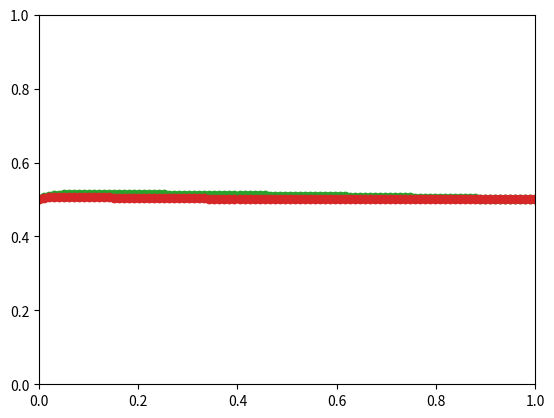

This figure's Python source:
# coding: utf-8
import numpy as np
import matplotlib.pyplot as plt


class Naca_4_digit(object):
    def __init__(self, int_4, attack_angle_deg, resolution, auto_normalize = True, monotonization = True,
                 quasi_equidistant = True,
                 length_adjust = False, from5digit = False, closed_te = True):
        if from5digit == False:
            self.m = float(int_4[0]) / 100  # maximum camber
            self.p = float(int_4[1]) / 10  # position of the maximum camber
            self.t = float(int_4[2:4]) / 100  # maximum thickness
            self.load_setting(attack_angle_deg, resolution, quasi_equidistant, length_adjust)
            self.closed = closed_te
            self.__y_c()
            self.__dyc_dx()
        self.__y_t()
        self.theta = np.arctan(self.dyc_dx)
        self.get_surface()
        self.get_center_and_length()
        
        if auto_normalize:
            self.normalize()
        
        if monotonization:
            self.monotonize()
        
        if quasi_equidistant == True:
            self.get_quasi_equidistant_line()
    
    def load_setting(self, attack_angle_deg, resolution, quasi_equidistant = True, length_adjust = False):
        self.use_quasi_equidistant = quasi_equidistant
        self.reshape = length_adjust
        if quasi_equidistant == True:
            self.resolution = 100 * resolution
        else:
            self.resolution = resolution
        self.new_resolution = resolution
        self.attack_angle = attack_angle_deg
        self.x = np.linspace(start = 0, stop = 1, num = self.resolution)
    
    def get_max_and_min(self):
        self.x_max = max(np.max(self.x_u), np.max(self.x_l))
        self.x_min = min(np.min(self.x_u), np.min(self.x_l))
        self.y_max = max(np.max(self.y_u), np.max(self.y_l))
        self.y_min = min(np.min(self.y_u), np.min(self.y_l))
    
    def get_center_and_length(self):
        self.get_max_and_min()
        self.center_x = 0.5 * (self.x_max + self.x_min)
        self.center_y = 0.5 * (self.y_max + self.y_min)
        self.length_x = (self.x_max - self.x_min)
        self.length_y = (self.y_max - self.y_min)
    
    def normalize(self):
        self.get_center_and_length()
        self.x_u = (self.x_u - self.center_x) / self.length_x
        self.x_l = (self.x_l - self.center_x) / self.length_x
        self.y_u = (self.y_u - self.center_y) / self.length_x + self.center_y
        self.y_l = (self.y_l - self.center_y) / self.length_x + self.center_y
        self.get_center_and_length()
        self.x_u -= self.x_min
        self.x_l -= self.x_min
    
    def monotonize(self):
        # x方向の座標変換を単調にするため，端部でx_u, x_lの一部の点を互いにやり取りする
        x_u = self.x_u.tolist()
        x_l = self.x_l.tolist()
        y_u = self.y_u.tolist()
        y_l = self.y_l.tolist()
        size_u = len(x_u)
        passing = np.zeros(size_u)
        for i in range(size_u - 1):
            if self.x_u[i] > self.x_u[i + 1]:
                passing[i] = 1
        
        k = 0
        for i in range(size_u - 1):
            if passing[i] == 1:
                x_l.insert(0, x_u.pop(k))
                y_l.insert(0, y_u.pop(k))
                k -= 1
            k += 1
        
        size_l = len(x_l)
        passing = np.zeros(size_l)
        for j in range(int(size_l / 2), size_l - 1):
            if x_l[j] > x_l[j + 1]:
                passing[j] = 1
        
        k = size_l - 1
        for j in range(size_l - 1, -1, -1):
            if passing[j] == 1:
                x_u.append(x_l.pop(k))
                y_u.append(y_l.pop(k))
                k -= 1
            k -= 1
        
        self.x_u = np.array(x_u)
        self.x_l = np.array(x_l)
        self.y_u = np.array(y_u)
        self.y_l = np.array(y_l)
    
    def __y_c(self):
        x_lt_p = lambda m, p, x: m / (p ** 2) * (2.0 * p * x - x ** 2)
        x_ge_p = lambda m, p, x: m / ((1 - p) ** 2) * ((1.0 - 2.0 * p) + 2.0 * p * x - x ** 2)
        
        m = self.m
        p = self.p
        x = self.x
        if ((p != 0) and (p != 1)):
            self.y_c = np.where(x < p, x_lt_p(m, p, x), x_ge_p(m, p, x))
        elif (p == 0):
            self.y_c = m * (1.0 - x ** 2)
        elif (p == 1):
            self.y_c = m * (2.0 * x - x ** 2)
    
    def __y_t(self):
        t = self.t
        x = self.x
        a0 = 0.2969
        a1 = -0.1260
        a2 = -0.3516
        a3 = 0.2843
        if self.closed:
            a4 = -0.1036
        else:
            a4 = -0.1015
        self.y_t = t / 0.2 * (a0 * np.sqrt(x) + a1 * x + a2 * x ** 2 + a3 * x ** 3 + a4 * x ** 4)
    
    def __dyc_dx(self):
        x_lt_p = lambda m, p, x: 2.0 * m / (p ** 2) * (p - x)
        x_ge_p = lambda m, p, x: 2.0 * m / ((1.0 - p) ** 2) * (p - x)
        
        m = self.m
        p = self.p
        x = self.x
        if ((p != 0) and (p != 1)):
            self.dyc_dx = np.where(x < p, x_lt_p(m, p, x), x_ge_p(m, p, x))
        elif (p == 0):
            self.dyc_dx = - 2.0 * m * x
        elif (p == 1):
            self.dyc_dx = 2.0 * m * (1.0 - x)
    
    def get_surface(self):
        # original NACA-4digit wings
        # upper
        vec_l = np.full((3, self.resolution), 1.0)
        vec_u = np.full((3, self.resolution), 1.0)
        
        vec_u[0] = self.x - self.y_t * np.sin(self.theta) - 0.5
        vec_u[1] = self.y_c + self.y_t * np.cos(self.theta)
        # lower
        vec_l[0] = self.x + self.y_t * np.sin(self.theta) - 0.5
        vec_l[1] = self.y_c - self.y_t * np.cos(self.theta)
        
        attack_angle = self.attack_angle / 180 * (np.pi)
        rotMat = np.array(
            [[np.cos(attack_angle), np.sin(attack_angle), 0], [- np.sin(attack_angle), np.cos(attack_angle), 0],
             [0, 0, 1]])
        
        rot_l = rotMat.dot(vec_l)
        rot_u = rotMat.dot(vec_u)
        
        if self.reshape == True:
            x_min = min(np.min(rot_l[0]), np.min(rot_u[0]))
            x_max = max(np.max(rot_l[0]), np.max(rot_u[0]))
            rate = 1.0 / (x_max - x_min)
            
            if rate != 1.0:
                expMat = np.array([[rate, 0, 0], [0, rate, 0], [0, 0, 1]])
                rot_l = expMat.dot(rot_l)
                rot_u = expMat.dot(rot_u)
        
        self.x_l = rot_l[0] + 0.5
        self.y_l = rot_l[1] + 0.5
        self.x_u = rot_u[0] + 0.5
        self.y_u = rot_u[1] + 0.5
    
    def plot(self):
        plt.xlim([0, 1])
        plt.ylim([0, 1])
        plt.plot(self.x_u, self.y_u)
        plt.plot(self.x_l, self.y_l)
        plt.show()
    
    def get_quasi_equidistant_line(self):
        new_resolution = self.new_resolution
        x_min = min(np.min(self.x_u), np.min(self.x_l))
        x_max = max(np.max(self.x_u), np.max(self.x_l))
        
        if self.reshape == False:
            self.equidistant_x = np.linspace(start = 0, stop = 1, num = new_resolution)
        else:
            self.equidistant_x = np.linspace(start = x_min, stop = x_max, num = new_resolution)
        self.equidistant_y_l = np.zeros(new_resolution)
        self.equidistant_y_u = np.zeros(new_resolution)
        for index in range(new_resolution):
            if ((x_min <= self.equidistant_x[index]) and (x_max >= self.equidistant_x[index])):
                self.equidistant_y_l[index] = self.y_l[np.argmin(np.abs(self.x_l - self.equidistant_x[index]))]
                self.equidistant_y_u[index] = self.y_u[np.argmin(np.abs(self.x_u - self.equidistant_x[index]))]
            else:
                self.equidistant_y_l[index] = -1.0  # 外れ値
                self.equidistant_y_u[index] = -1.0
    
    def plot_quasi_equidistant_shape(self):
        plt.xlim([0, 1])
        plt.ylim([0, 1])
        plt.plot(self.equidistant_x, self.equidistant_y_u, "o")
        plt.plot(self.equidistant_x, self.equidistant_y_l, "o")
        plt.show()
    
    def transform2complex(self):
        z_u_reverse = (self.x_u + 1j * self.y_u)[::-1]
        z_l = self.x_l + 1j * self.y_l
        if self.use_quasi_equidistant == True:
            return np.concatenate([z_u_reverse[::100], z_l[::100], z_u_reverse[0].reshape(-1)])
        else:
            if z_u_reverse[self.resolution - 1] == z_l[0]:
                return np.concatenate([z_u_reverse, z_l[1:], z_u_reverse[0].reshape(-1)])
            else:
                return np.concatenate([z_u_reverse, z_l, z_u_reverse[0].reshape(-1)])
    
    def one_stroke_ccw(self):
        self.ccw_x = np.concatenate([self.x_u[::-1], self.x_l])
        self.ccw_y = np.concatenate([self.y_u[::-1], self.y_l])
    
    def one_stroke_cw(self):
        self.one_stroke_ccw()
        self.cw_x = self.ccw_x[::-1]
        self.cw_y = self.ccw_y[::-1]


class Naca_5_digit(Naca_4_digit):
    def __init__(self, int_5, attack_angle_deg, resolution, quasi_equidistant = True, length_adjust = False,
                 from5digit = True, closed_te = True):
        """

        :param int_5:   1st: 1~6, 2nd and 3rd [10,20,30,40,50,21,31,41,51], 4th and 5th [01~99]
        :param attack_angle_deg: recommended 0
        :param resolution:
        :param quasi_equidistant:
        :param length_adjust:
        :param from5digit:
        :param closed_te:
        """
        self.cl = float(int_5[0]) * (3.0 / 2.0) / 10  # designed lift_coefficient
        self.p = float(int_5[1]) / 2.0 / 10  # position of the maximum camber
        self.ref = int_5[2]  # enable / disable reflect
        self.t = float(int_5[3:5]) / 100.0  # maximum thickness
        
        self.camberline_plofile = int(int_5[0:3])
        self.camberline_plofile_table()
        self.load_setting(attack_angle_deg, resolution, quasi_equidistant, length_adjust)
        self.__y_c()
        self.__dyc_dx()
        self.closed = closed_te
        super(Naca_5_digit, self).__init__(int_5, attack_angle_deg, resolution, quasi_equidistant = quasi_equidistant,
                                           length_adjust = length_adjust, from5digit = True)
    
    def __y_c(self):
        x_lt_m_nr = lambda m, k1, x: k1 / 6.0 * (x ** 3 - 3.0 * m * x ** 2 + m ** 2 * (3.0 - m) * x)
        x_gt_m_nr = lambda m, k1, x: k1 / 6.0 * m ** 3 * (1.0 - x)
        
        x_lt_m_rf = lambda m, k1, k2_k1, x: k1 / 6.0 * ((x - m) ** 3 - k2_k1 * (1.0 - m) ** 3 * x - m ** 3 * x + m ** 3)
        x_gt_m_rf = lambda m, k1, k2_k1, x: k1 / 6.0 * (
                k2_k1 * (x - m) ** 3 - k2_k1 * (1.0 - m) ** 3 * x - m ** 3 * x + m ** 3)
        
        m = self.m
        k1 = self.k1
        x = self.x
        if int(self.ref) == 0:  # not reflected
            self.y_c = np.where(x < m, x_lt_m_nr(m, k1, x), x_gt_m_nr(m, k1, x))
        else:
            k2_k1 = self.k2byk1
            self.y_c = np.where(x < m, x_lt_m_rf(m, k1, k2_k1, x), x_gt_m_rf(m, k1, k2_k1, x))
    
    def __dyc_dx(self):
        x_lt_m_nr = lambda m, k1, x: k1 / 6.0 * (3.0 * x ** 2 - 6.0 * m * x + m ** 2 * (3.0 - m))
        x_gt_m_nr = lambda m, k1, x: - k1 / 6.0 * m ** 3
        
        x_lt_m_rf = lambda m, k1, k2_k1, x: k1 / 6.0 * (3.0 * (x - m) ** 2 - k2_k1 * (1.0 - m) ** 3 - m ** 3)
        x_gt_m_rf = lambda m, k1, k2_k1, x: k1 / 6.0 * (3.0 * k2_k1 * (x - m) ** 2 - k2_k1 * (1.0 - m) ** 3 - m ** 3)
        
        m = self.m
        k1 = self.k1
        x = self.x
        if int(self.ref) == 0:  # not reflected
            self.dyc_dx = np.where(x < m, x_lt_m_nr(m, k1, x), x_gt_m_nr(m, k1, x))
        
        else:
            k2_k1 = self.k2byk1
            self.dyc_dx = np.where(x < m, x_lt_m_rf(m, k1, k2_k1, x), x_gt_m_rf(m, k1, k2_k1, x))
    
    def camberline_plofile_table(self, fromfunc = True):
        if fromfunc:
            from scipy.optimize import newton
            xf = self.p
            mfunc = lambda m: m * (1 - np.sqrt(m / 3.0)) - xf
            self.m = m = newton(mfunc, 0.058)
            
            Qfunc = lambda m: (3 * m - 7 * m ** 2 + 8 * m ** 3 - 4 * m ** 4) / np.sqrt(m * (1 - m)) - 1.5 * (
                    1 - 2 * m) * (np.pi / 2.0 - np.arcsin(1 - 2 * m))
            self.k1 = 6.0 * self.cl / Qfunc(self.m)
            k2byk1 = lambda m, xf: (3 * (m - xf) ** 2 - m ** 3) / (1 - m) ** 3
            self.k2byk1 = k2byk1(self.m, xf)
        else:
            if self.camberline_plofile == 210:
                self.m = 0.058
                self.k1 = 361.4
            elif self.camberline_plofile == 220:
                self.m = 0.126
                self.k1 = 51.64
            elif self.camberline_plofile == 230:
                self.m = 0.2025
                self.k1 = 15.957
            elif self.camberline_plofile == 240:
                self.m = 0.29
                self.k1 = 6.643
            elif self.camberline_plofile == 250:
                self.m = 0.391
                self.k1 = 3.230
            
            elif self.camberline_plofile == 221:
                self.m = 0.130
                self.k1 = 51.990
                self.k2byk1 = 0.000764
            elif self.camberline_plofile == 231:
                self.m = 0.217
                self.k1 = 15.793
                self.k2byk1 = 0.00677
            elif self.camberline_plofile == 241:
                self.m = 0.318
                self.k1 = 6.520
                self.k2byk1 = 0.0303
            elif self.camberline_plofile == 251:
                self.m = 0.441
                self.k1 = 3.191
                self.k2byk1 = 0.1355
            else:
                print("this type wing is not defined")
                exit()


def main():
    deg = 0.0
    naca = Naca_4_digit(int_4 = "0012", attack_angle_deg = deg, resolution = 100, quasi_equidistant = True,
                        length_adjust = True)
    # naca.plot()
    # naca.plot_quasi_equidistant_shape()
    naca = Naca_5_digit(int_5 = "21001", attack_angle_deg = deg, resolution = 100, quasi_equidistant = True,
                        length_adjust = True)
    
    naca.plot()
    naca.plot_quasi_equidistant_shape()


if __name__ == '__main__':
    main()
